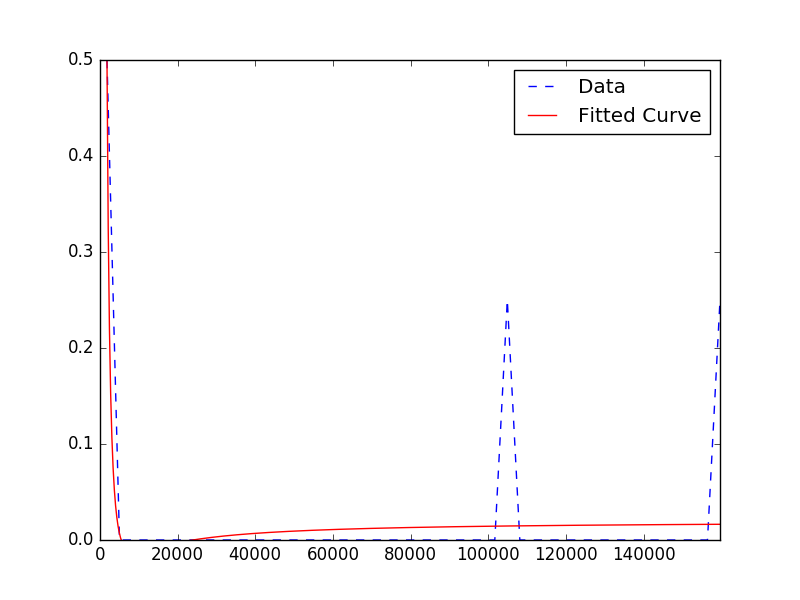

The file beside this chart, header and first rows:
6655; 309933.0
6654; 105897
6647; 161310
6650; 187.0
6652; 1226
